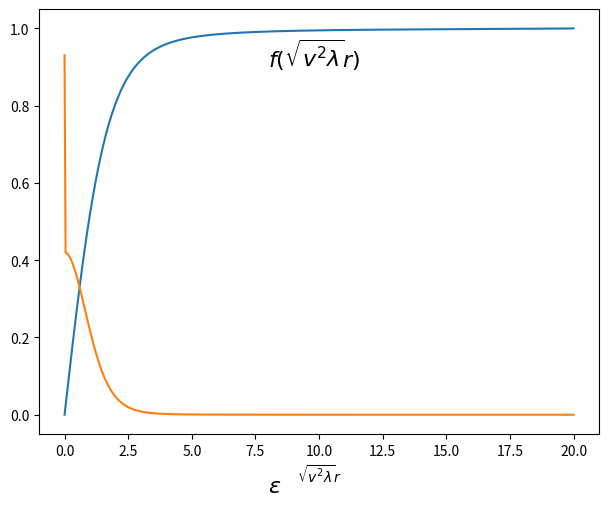

The script that saved this image:
import numpy as np
from scipy.integrate import solve_bvp
import scipy.special as spl
import matplotlib as mpl
import matplotlib.pyplot as plt
import math

# phi''(r) + phi'(r)/r - n^2 phi(r)/r^2 - m^2 phi(r) - 4 \lambda phi^3(r) = 0

v = 1.0
lmb = 1.0
msq = -lmb*v**2

n = 1.0

def derivative(r,y):
    return np.vstack((y[1], -y[1]/r + y[0]*n**2/r**2 + msq*y[0] + lmb*(y[0])**3))

def energy_den(y,dy): 
    return 0.5 * dy**2 + 0.5 * msq * y**2 + 0.25*lmb*y**4 - 0.5 * msq * v**2 - 0.25*lmb*v**4


def bc(ya,yb):
    return np.array([ya[0],yb[0]-v])

r0 = 1e-5
rf = 20.0
N = 500
r = np.linspace(r0,rf,N)
y = np.zeros((2,N))
y_guess = np.zeros(N)
dy_guess = np.zeros(N)
e = np.zeros(N)
df = np.zeros(N)

for i in range (N):
    y_guess[i] = v*(-math.exp(-r[i])+1.0)
    dy_guess[i]= v*math.exp(-r[i])
    
y[0] = y_guess
y[1] = dy_guess
res = solve_bvp(derivative,bc,r,y)

y_plot = res.sol(r)[0]
dy_plot = res.sol(r)[1]


datafile = open("global_profile.dat",'w')

for i in range(N):
  e[i] = energy_den(y_plot[i],dy_plot[i])
  df[i] = v-n**2/(2*lmb*v*r[i]**2)
  print(r[i],y_plot[i],e[i], file = datafile)



fig = plt.figure(figsize=(8,5))
ax1 = fig.add_axes([0.10,0.10,0.70,0.85])

ax1.plot(v*np.sqrt(lmb)*r,y_plot,v*np.sqrt(lmb)*r,e)
#plt.ylim([-.3,1.2])
plt.text(8,0.9,'$f(\sqrt{v^2\\lambda} r)$',fontsize=16)
plt.text(8,-0.2,'$\epsilon$',fontsize=16)
plt.xlabel('$\sqrt{v^2\\lambda}r$')

plt.show()
